Photos from the image-classification dataset "converted_dataset" in the GitHub repository julkaswieta/coffee-defects. Its 4 classes are: defect, longberry, peaberry, premium.

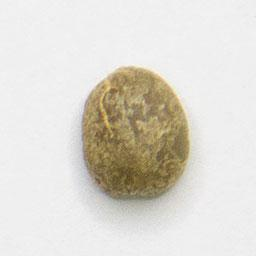
Label: premium

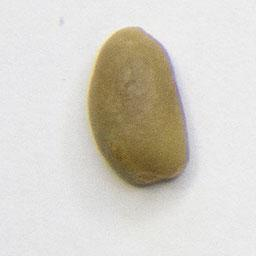
Label: longberry

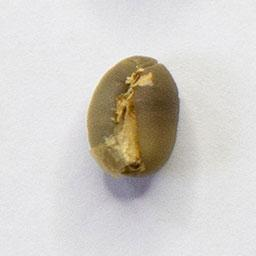
Label: peaberry

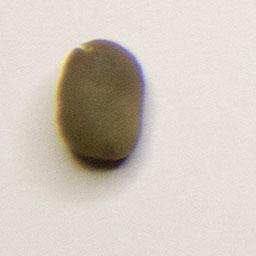
Label: peaberry

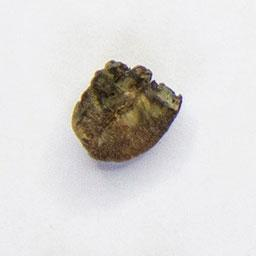
Label: defect

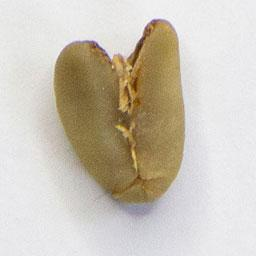
Label: defect
